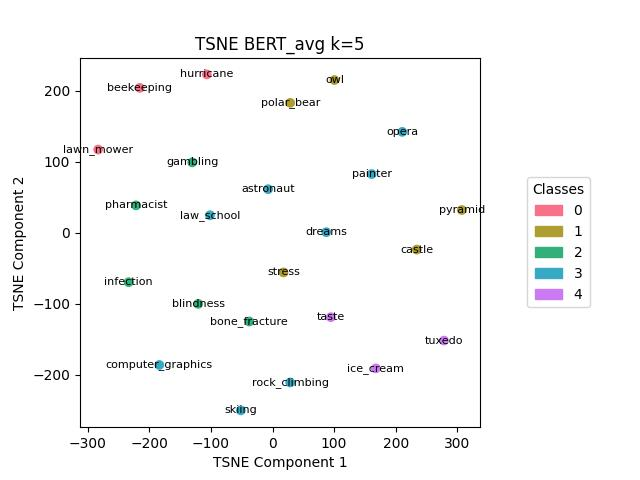

The file beside this chart, header and first rows:
, names, labels
1, beekeeping, 0
8, hurricane, 0
12, lawn_mower, 0
4, castle, 1
14, owl, 1
17, polar_bear, 1
18, pyramid, 1
21, stress, 1
2, blindness, 2
3, bone_fracture, 2
7, gambling, 2
10, infection, 2
16, pharmacist, 2
0, astronaut, 3
5, computer_graphics, 3
6, dreams, 3
11, law_school, 3
13, opera, 3
15, painter, 3
19, rock_climbing, 3
20, skiing, 3
9, ice_cream, 4
22, taste, 4
23, tuxedo, 4
